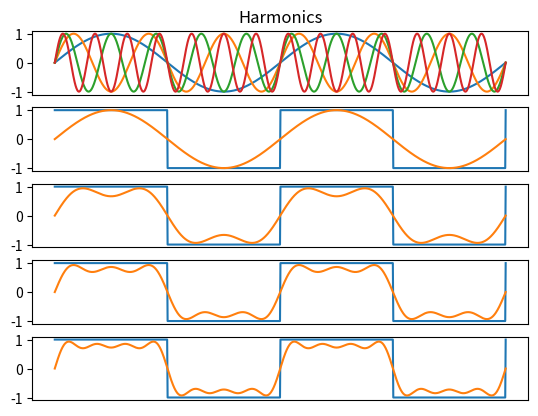

Write the Python code that produced this figure.
import matplotlib.patches as patch
import matplotlib.pyplot as plt
import numpy as np
from scipy import signal


HARMONICS = 4
N = 1000


def sinwave(x, harmonic):
    pts = np.sin(harmonic * x)
    return pts


def sqwave(x):
    pts = signal.square(x, duty=0.5)
    return pts


if __name__ == '__main__':

    fig, axs = plt.subplots(HARMONICS + 1)
    for ax in axs:
        ax.xaxis.set_visible(False)
    
    axs[0].set_title('Harmonics')
    
    # stacked plot of all of the harmonics
    x = np.linspace(0, 4*np.pi, N)
    for n in range(1, HARMONICS * 2, 2):
        axs[0].plot(sinwave(x, n))
    
    
    # plot square wave overlayed with partial sum of harmonics
    for i in range(1, len(axs)):
        axs[i].plot(sqwave(x))
        
        ptsum = np.zeros(N)
        for j in range(1, i*2, 2):
            ptsum += (1/j) * sinwave(x, j)
        
        axs[i].plot(ptsum)

    plt.show()
